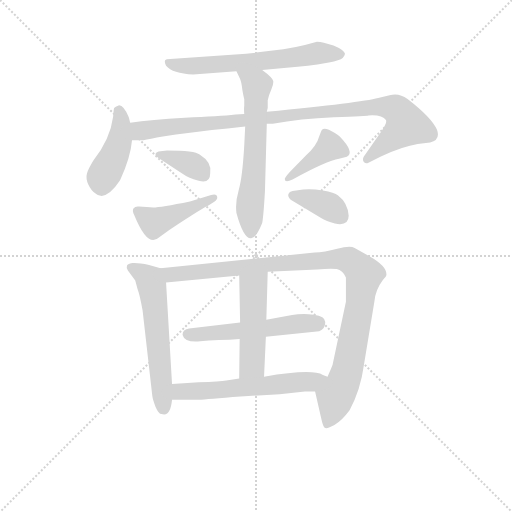
t = 0.00 s
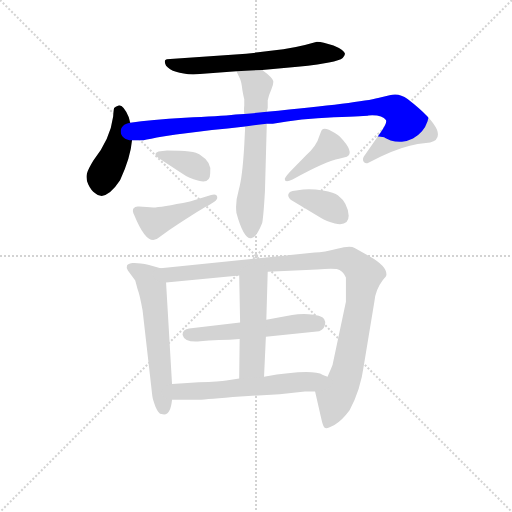
t = 1.95 s
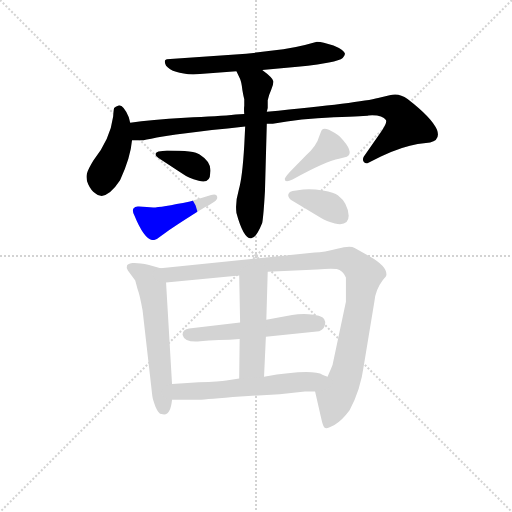
t = 3.89 s
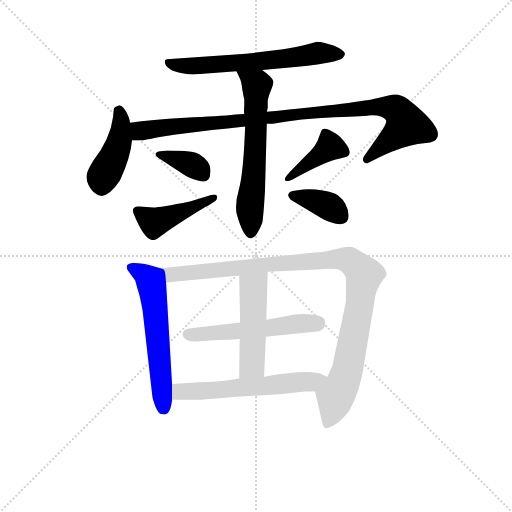
t = 5.84 s
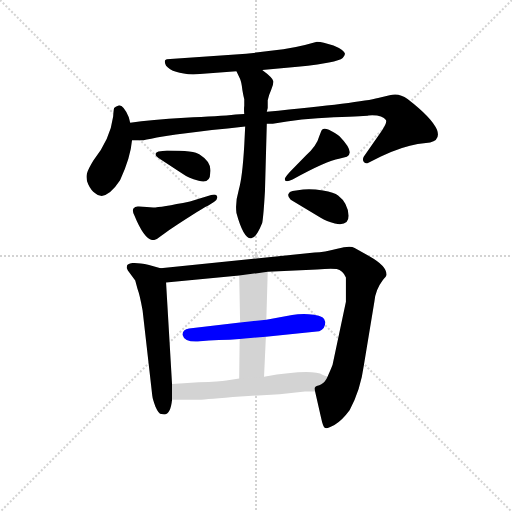
t = 7.78 s
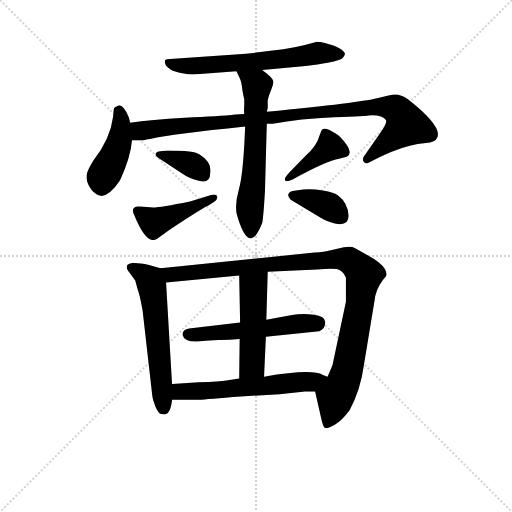
t = 9.73 s

The animated SVG that drew these frames (rendered in a browser with its animation timeline set to each time). Animation: 13 CSS @keyframes rules; one cycle of 9.73 s.

<svg version="1.1" viewBox="0 0 1024 1024" xmlns="http://www.w3.org/2000/svg">
  <g stroke="lightgray" stroke-dasharray="1,1" stroke-width="1" transform="scale(4, 4)">
    <line x1="0" y1="0" x2="256" y2="256"></line>
    <line x1="256" y1="0" x2="0" y2="256"></line>
    <line x1="128" y1="0" x2="128" y2="256"></line>
    <line x1="0" y1="128" x2="256" y2="128"></line>
  </g>
<g transform="scale(0.92, -0.92) translate(60, -900)">
   <style type="text/css">
    @keyframes keyframes0 {
      from {
       stroke: blue;
       stroke-dashoffset: 632;
       stroke-width: 128;
       }
       67% {
       animation-timing-function: step-end;
       stroke: blue;
       stroke-dashoffset: 0;
       stroke-width: 128;
       }
       to {
       stroke: black;
       stroke-width: 1024;
       }
       }
       #make-me-a-hanzi-animation-0 {
         animation: keyframes0 0.764323s both;
         animation-delay: 0.000000s;
         animation-timing-function: linear;
       }
    @keyframes keyframes1 {
      from {
       stroke: blue;
       stroke-dashoffset: 432;
       stroke-width: 128;
       }
       58% {
       animation-timing-function: step-end;
       stroke: blue;
       stroke-dashoffset: 0;
       stroke-width: 128;
       }
       to {
       stroke: black;
       stroke-width: 1024;
       }
       }
       #make-me-a-hanzi-animation-1 {
         animation: keyframes1 0.601562s both;
         animation-delay: 0.764323s;
         animation-timing-function: linear;
       }
    @keyframes keyframes2 {
      from {
       stroke: blue;
       stroke-dashoffset: 990;
       stroke-width: 128;
       }
       76% {
       animation-timing-function: step-end;
       stroke: blue;
       stroke-dashoffset: 0;
       stroke-width: 128;
       }
       to {
       stroke: black;
       stroke-width: 1024;
       }
       }
       #make-me-a-hanzi-animation-2 {
         animation: keyframes2 1.055664s both;
         animation-delay: 1.365885s;
         animation-timing-function: linear;
       }
    @keyframes keyframes3 {
      from {
       stroke: blue;
       stroke-dashoffset: 624;
       stroke-width: 128;
       }
       67% {
       animation-timing-function: step-end;
       stroke: blue;
       stroke-dashoffset: 0;
       stroke-width: 128;
       }
       to {
       stroke: black;
       stroke-width: 1024;
       }
       }
       #make-me-a-hanzi-animation-3 {
         animation: keyframes3 0.757812s both;
         animation-delay: 2.421549s;
         animation-timing-function: linear;
       }
    @keyframes keyframes4 {
      from {
       stroke: blue;
       stroke-dashoffset: 362;
       stroke-width: 128;
       }
       54% {
       animation-timing-function: step-end;
       stroke: blue;
       stroke-dashoffset: 0;
       stroke-width: 128;
       }
       to {
       stroke: black;
       stroke-width: 1024;
       }
       }
       #make-me-a-hanzi-animation-4 {
         animation: keyframes4 0.544596s both;
         animation-delay: 3.179362s;
         animation-timing-function: linear;
       }
    @keyframes keyframes5 {
      from {
       stroke: blue;
       stroke-dashoffset: 438;
       stroke-width: 128;
       }
       59% {
       animation-timing-function: step-end;
       stroke: blue;
       stroke-dashoffset: 0;
       stroke-width: 128;
       }
       to {
       stroke: black;
       stroke-width: 1024;
       }
       }
       #make-me-a-hanzi-animation-5 {
         animation: keyframes5 0.606445s both;
         animation-delay: 3.723958s;
         animation-timing-function: linear;
       }
    @keyframes keyframes6 {
      from {
       stroke: blue;
       stroke-dashoffset: 402;
       stroke-width: 128;
       }
       57% {
       animation-timing-function: step-end;
       stroke: blue;
       stroke-dashoffset: 0;
       stroke-width: 128;
       }
       to {
       stroke: black;
       stroke-width: 1024;
       }
       }
       #make-me-a-hanzi-animation-6 {
         animation: keyframes6 0.577148s both;
         animation-delay: 4.330404s;
         animation-timing-function: linear;
       }
    @keyframes keyframes7 {
      from {
       stroke: blue;
       stroke-dashoffset: 373;
       stroke-width: 128;
       }
       55% {
       animation-timing-function: step-end;
       stroke: blue;
       stroke-dashoffset: 0;
       stroke-width: 128;
       }
       to {
       stroke: black;
       stroke-width: 1024;
       }
       }
       #make-me-a-hanzi-animation-7 {
         animation: keyframes7 0.553548s both;
         animation-delay: 4.907552s;
         animation-timing-function: linear;
       }
    @keyframes keyframes8 {
      from {
       stroke: blue;
       stroke-dashoffset: 588;
       stroke-width: 128;
       }
       66% {
       animation-timing-function: step-end;
       stroke: blue;
       stroke-dashoffset: 0;
       stroke-width: 128;
       }
       to {
       stroke: black;
       stroke-width: 1024;
       }
       }
       #make-me-a-hanzi-animation-8 {
         animation: keyframes8 0.728516s both;
         animation-delay: 5.461100s;
         animation-timing-function: linear;
       }
    @keyframes keyframes9 {
      from {
       stroke: blue;
       stroke-dashoffset: 1045;
       stroke-width: 128;
       }
       77% {
       animation-timing-function: step-end;
       stroke: blue;
       stroke-dashoffset: 0;
       stroke-width: 128;
       }
       to {
       stroke: black;
       stroke-width: 1024;
       }
       }
       #make-me-a-hanzi-animation-9 {
         animation: keyframes9 1.100423s both;
         animation-delay: 6.189616s;
         animation-timing-function: linear;
       }
    @keyframes keyframes10 {
      from {
       stroke: blue;
       stroke-dashoffset: 538;
       stroke-width: 128;
       }
       64% {
       animation-timing-function: step-end;
       stroke: blue;
       stroke-dashoffset: 0;
       stroke-width: 128;
       }
       to {
       stroke: black;
       stroke-width: 1024;
       }
       }
       #make-me-a-hanzi-animation-10 {
         animation: keyframes10 0.687826s both;
         animation-delay: 7.290039s;
         animation-timing-function: linear;
       }
    @keyframes keyframes11 {
      from {
       stroke: blue;
       stroke-dashoffset: 491;
       stroke-width: 128;
       }
       62% {
       animation-timing-function: step-end;
       stroke: blue;
       stroke-dashoffset: 0;
       stroke-width: 128;
       }
       to {
       stroke: black;
       stroke-width: 1024;
       }
       }
       #make-me-a-hanzi-animation-11 {
         animation: keyframes11 0.649577s both;
         animation-delay: 7.977865s;
         animation-timing-function: linear;
       }
    @keyframes keyframes12 {
      from {
       stroke: blue;
       stroke-dashoffset: 586;
       stroke-width: 128;
       }
       66% {
       animation-timing-function: step-end;
       stroke: blue;
       stroke-dashoffset: 0;
       stroke-width: 128;
       }
       to {
       stroke: black;
       stroke-width: 1024;
       }
       }
       #make-me-a-hanzi-animation-12 {
         animation: keyframes12 0.726888s both;
         animation-delay: 8.627441s;
         animation-timing-function: linear;
       }
</style>
<path d="M 510.0 748.0 L 587.0 755.0 Q 610.0 757.0 630.0 760.0 L 655.0 764.0 Q 679.0 769.0 685.0 774.0 Q 690.0 780.0 690.0 783.0 Q 687.0 792.0 665.0 801.0 L 644.0 807.0 Q 636.0 809.0 629.0 809.0 Q 578.0 794.0 533.0 790.0 L 475.0 783.0 L 310.0 772.0 Q 301.0 772.0 299.0 769.0 Q 297.0 765.0 301.0 757.0 Q 315.0 740.0 360.0 738.0 L 454.0 745.0 L 510.0 748.0 Z" fill="lightgray"></path> 
<path d="M 223.0 633.0 L 220.0 645.0 Q 209.0 671.0 199.0 671.0 Q 190.0 668.0 188.0 665.0 Q 187.0 661.0 186.0 647.0 Q 180.0 599.0 143.0 551.0 Q 132.0 533.0 129.0 523.0 Q 126.0 512.0 132.0 499.0 Q 138.0 486.0 147.0 480.0 Q 153.0 474.0 161.0 474.0 Q 180.0 476.0 201.0 508.0 Q 224.0 558.0 227.0 595.0 L 223.0 633.0 Z" fill="lightgray"></path> 
<path d="M 471.0 652.0 L 452.0 651.0 Q 417.0 647.0 342.0 644.0 Q 268.0 640.0 223.0 633.0 C 193.0 629.0 197.0 595.0 227.0 595.0 L 246.0 595.0 Q 250.0 594.0 281.0 601.0 Q 312.0 608.0 473.0 625.0 L 520.0 631.0 L 533.0 631.0 Q 593.0 642.0 666.0 645.0 Q 739.0 648.0 741.0 649.0 Q 771.0 651.0 779.0 639.0 Q 782.0 633.0 770.0 616.0 L 731.0 560.0 Q 727.0 553.0 731.0 548.0 Q 735.0 543.0 741.0 546.0 L 768.0 560.0 Q 816.0 582.0 848.0 587.0 L 875.0 590.0 Q 898.0 596.0 890.0 618.0 Q 879.0 644.0 826.0 685.0 Q 807.0 699.0 787.0 693.0 L 762.0 687.0 Q 725.0 677.0 520.0 657.0 L 471.0 652.0 Z" fill="lightgray"></path> 
<path d="M 454.0 745.0 L 462.0 728.0 Q 465.0 721.0 467.0 704.0 Q 470.0 687.0 471.0 685.0 L 471.0 670.0 Q 470.0 663.0 471.0 652.0 L 473.0 625.0 L 471.0 584.0 Q 467.0 514.0 459.0 487.0 Q 451.0 460.0 454.0 437.0 Q 469.0 382.0 485.0 382.0 Q 496.0 380.0 510.0 415.0 Q 513.0 432.0 516.0 485.0 L 520.0 631.0 L 520.0 657.0 L 522.0 665.0 L 522.0 682.0 Q 525.0 695.0 530.0 706.0 Q 535.0 717.0 534.0 724.0 Q 533.0 731.0 510.0 748.0 C 486.0 766.0 441.0 772.0 454.0 745.0 Z" fill="lightgray"></path> 
<path d="M 303.0 573.0 L 289.0 571.0 Q 279.0 570.0 278.0 565.0 Q 278.0 560.0 287.0 555.0 L 336.0 523.0 Q 348.0 514.0 372.0 507.0 Q 397.0 500.0 397.0 524.0 Q 401.0 547.0 374.0 564.0 Q 364.0 573.0 303.0 573.0 Z" fill="lightgray"></path> 
<path d="M 399.0 476.0 L 353.0 462.0 Q 289.0 449.0 273.0 449.0 L 259.0 450.0 Q 250.0 450.0 242.0 451.0 Q 234.0 452.0 230.0 447.0 Q 227.0 442.0 232.0 432.0 Q 254.0 378.0 273.0 378.0 Q 279.0 378.0 287.0 385.0 L 308.0 400.0 Q 389.0 453.0 393.0 453.0 L 405.0 461.0 Q 414.0 467.0 412.0 473.0 Q 411.0 479.0 399.0 476.0 Z" fill="lightgray"></path> 
<path d="M 559.0 511.0 Q 559.0 502.0 576.0 510.0 Q 651.0 551.0 677.0 555.0 L 694.0 559.0 Q 712.0 569.0 678.0 604.0 Q 676.0 606.0 668.0 611.0 Q 641.0 628.0 638.0 614.0 L 634.0 604.0 Q 629.0 584.0 605.0 562.0 L 571.0 527.0 Q 560.0 515.0 559.0 511.0 Z" fill="lightgray"></path> 
<path d="M 599.0 488.0 L 576.0 485.0 Q 569.0 484.0 567.0 478.0 Q 565.0 472.0 572.0 466.0 L 638.0 426.0 Q 649.0 419.0 668.0 414.0 Q 698.0 408.0 698.0 431.0 Q 696.0 459.0 675.0 475.0 Q 667.0 482.0 642.0 486.0 Q 617.0 490.0 599.0 488.0 Z" fill="lightgray"></path> 
<path d="M 314.0 65.0 L 301.0 286.0 C 299.0 314.0 299.0 314.0 289.0 317.0 L 264.0 324.0 Q 240.0 329.0 228.0 328.0 Q 216.0 326.0 216.0 322.0 Q 214.0 318.0 218.0 312.0 L 234.0 290.0 L 239.0 272.0 Q 244.0 259.0 250.0 225.0 L 271.0 40.0 Q 272.0 31.0 278.0 16.0 Q 285.0 0.0 291.0 0.0 L 297.0 -1.0 Q 311.0 0.0 314.0 31.0 L 314.0 65.0 Z" fill="lightgray"></path> 
<path d="M 522.0 309.0 L 629.0 314.0 Q 659.0 317.0 672.0 315.0 Q 685.0 312.0 692.0 297.0 L 692.0 244.0 L 663.0 107.0 Q 661.0 101.0 652.0 81.0 C 640.0 53.0 620.0 69.0 625.0 49.0 L 638.0 -8.0 Q 642.0 -27.0 646.0 -30.0 Q 651.0 -33.0 667.0 -24.0 Q 683.0 -15.0 700.0 8.0 Q 724.0 53.0 731.0 106.0 L 754.0 245.0 Q 756.0 270.0 772.0 291.0 Q 780.0 299.0 780.0 302.0 Q 782.0 321.0 743.0 343.0 L 711.0 361.0 Q 701.0 367.0 673.0 359.0 Q 645.0 351.0 624.0 351.0 L 289.0 317.0 C 259.0 314.0 271.0 283.0 301.0 286.0 L 460.0 301.0 L 522.0 309.0 Z" fill="lightgray"></path> 
<path d="M 518.0 168.0 L 634.0 180.0 Q 647.0 185.0 647.0 199.0 Q 648.0 213.0 622.0 216.0 Q 596.0 219.0 575.0 215.0 L 519.0 205.0 L 462.0 199.0 L 351.0 186.0 Q 336.0 183.0 337.0 172.0 Q 341.0 155.0 375.0 158.0 Q 393.0 160.0 416.0 161.0 Q 440.0 161.0 461.0 163.0 L 518.0 168.0 Z" fill="lightgray"></path> 
<path d="M 514.0 81.0 L 518.0 168.0 L 519.0 205.0 L 522.0 309.0 C 523.0 339.0 459.0 331.0 460.0 301.0 L 462.0 199.0 L 461.0 163.0 L 460.0 77.0 C 460.0 47.0 513.0 51.0 514.0 81.0 Z" fill="lightgray"></path> 
<path d="M 652.0 81.0 L 642.0 85.0 Q 618.0 99.0 514.0 81.0 L 460.0 77.0 L 432.0 73.0 Q 419.0 71.0 372.0 69.0 L 314.0 65.0 C 284.0 63.0 284.0 31.0 314.0 31.0 L 366.0 31.0 Q 370.0 30.0 446.0 37.0 L 548.0 43.0 L 603.0 49.0 L 625.0 49.0 C 655.0 49.0 680.0 70.0 652.0 81.0 Z" fill="lightgray"></path> 
      <clipPath id="make-me-a-hanzi-clip-0">
      <path d="M 510.0 748.0 L 587.0 755.0 Q 610.0 757.0 630.0 760.0 L 655.0 764.0 Q 679.0 769.0 685.0 774.0 Q 690.0 780.0 690.0 783.0 Q 687.0 792.0 665.0 801.0 L 644.0 807.0 Q 636.0 809.0 629.0 809.0 Q 578.0 794.0 533.0 790.0 L 475.0 783.0 L 310.0 772.0 Q 301.0 772.0 299.0 769.0 Q 297.0 765.0 301.0 757.0 Q 315.0 740.0 360.0 738.0 L 454.0 745.0 L 510.0 748.0 Z" fill="lightgray"></path>
      </clipPath>
      <path clip-path="url(#make-me-a-hanzi-clip-0)" d="M 306.0 764.0 L 364.0 757.0 L 562.0 772.0 L 632.0 785.0 L 680.0 782.0 " fill="none" id="make-me-a-hanzi-animation-0" stroke-dasharray="504 1008" stroke-linecap="round"></path>

      <clipPath id="make-me-a-hanzi-clip-1">
      <path d="M 223.0 633.0 L 220.0 645.0 Q 209.0 671.0 199.0 671.0 Q 190.0 668.0 188.0 665.0 Q 187.0 661.0 186.0 647.0 Q 180.0 599.0 143.0 551.0 Q 132.0 533.0 129.0 523.0 Q 126.0 512.0 132.0 499.0 Q 138.0 486.0 147.0 480.0 Q 153.0 474.0 161.0 474.0 Q 180.0 476.0 201.0 508.0 Q 224.0 558.0 227.0 595.0 L 223.0 633.0 Z" fill="lightgray"></path>
      </clipPath>
      <path clip-path="url(#make-me-a-hanzi-clip-1)" d="M 198.0 660.0 L 203.0 646.0 L 201.0 599.0 L 163.0 515.0 L 161.0 493.0 " fill="none" id="make-me-a-hanzi-animation-1" stroke-dasharray="304 608" stroke-linecap="round"></path>

      <clipPath id="make-me-a-hanzi-clip-2">
      <path d="M 471.0 652.0 L 452.0 651.0 Q 417.0 647.0 342.0 644.0 Q 268.0 640.0 223.0 633.0 C 193.0 629.0 197.0 595.0 227.0 595.0 L 246.0 595.0 Q 250.0 594.0 281.0 601.0 Q 312.0 608.0 473.0 625.0 L 520.0 631.0 L 533.0 631.0 Q 593.0 642.0 666.0 645.0 Q 739.0 648.0 741.0 649.0 Q 771.0 651.0 779.0 639.0 Q 782.0 633.0 770.0 616.0 L 731.0 560.0 Q 727.0 553.0 731.0 548.0 Q 735.0 543.0 741.0 546.0 L 768.0 560.0 Q 816.0 582.0 848.0 587.0 L 875.0 590.0 Q 898.0 596.0 890.0 618.0 Q 879.0 644.0 826.0 685.0 Q 807.0 699.0 787.0 693.0 L 762.0 687.0 Q 725.0 677.0 520.0 657.0 L 471.0 652.0 Z" fill="lightgray"></path>
      </clipPath>
      <path clip-path="url(#make-me-a-hanzi-clip-2)" d="M 232.0 602.0 L 248.0 616.0 L 334.0 628.0 L 460.0 635.0 L 558.0 651.0 L 764.0 668.0 L 800.0 663.0 L 813.0 652.0 L 824.0 628.0 L 737.0 554.0 " fill="none" id="make-me-a-hanzi-animation-2" stroke-dasharray="862 1724" stroke-linecap="round"></path>

      <clipPath id="make-me-a-hanzi-clip-3">
      <path d="M 454.0 745.0 L 462.0 728.0 Q 465.0 721.0 467.0 704.0 Q 470.0 687.0 471.0 685.0 L 471.0 670.0 Q 470.0 663.0 471.0 652.0 L 473.0 625.0 L 471.0 584.0 Q 467.0 514.0 459.0 487.0 Q 451.0 460.0 454.0 437.0 Q 469.0 382.0 485.0 382.0 Q 496.0 380.0 510.0 415.0 Q 513.0 432.0 516.0 485.0 L 520.0 631.0 L 520.0 657.0 L 522.0 665.0 L 522.0 682.0 Q 525.0 695.0 530.0 706.0 Q 535.0 717.0 534.0 724.0 Q 533.0 731.0 510.0 748.0 C 486.0 766.0 441.0 772.0 454.0 745.0 Z" fill="lightgray"></path>
      </clipPath>
      <path clip-path="url(#make-me-a-hanzi-clip-3)" d="M 461.0 743.0 L 498.0 712.0 L 495.0 566.0 L 483.0 453.0 L 485.0 393.0 " fill="none" id="make-me-a-hanzi-animation-3" stroke-dasharray="496 992" stroke-linecap="round"></path>

      <clipPath id="make-me-a-hanzi-clip-4">
      <path d="M 303.0 573.0 L 289.0 571.0 Q 279.0 570.0 278.0 565.0 Q 278.0 560.0 287.0 555.0 L 336.0 523.0 Q 348.0 514.0 372.0 507.0 Q 397.0 500.0 397.0 524.0 Q 401.0 547.0 374.0 564.0 Q 364.0 573.0 303.0 573.0 Z" fill="lightgray"></path>
      </clipPath>
      <path clip-path="url(#make-me-a-hanzi-clip-4)" d="M 286.0 563.0 L 358.0 542.0 L 381.0 521.0 " fill="none" id="make-me-a-hanzi-animation-4" stroke-dasharray="234 468" stroke-linecap="round"></path>

      <clipPath id="make-me-a-hanzi-clip-5">
      <path d="M 399.0 476.0 L 353.0 462.0 Q 289.0 449.0 273.0 449.0 L 259.0 450.0 Q 250.0 450.0 242.0 451.0 Q 234.0 452.0 230.0 447.0 Q 227.0 442.0 232.0 432.0 Q 254.0 378.0 273.0 378.0 Q 279.0 378.0 287.0 385.0 L 308.0 400.0 Q 389.0 453.0 393.0 453.0 L 405.0 461.0 Q 414.0 467.0 412.0 473.0 Q 411.0 479.0 399.0 476.0 Z" fill="lightgray"></path>
      </clipPath>
      <path clip-path="url(#make-me-a-hanzi-clip-5)" d="M 239.0 441.0 L 276.0 417.0 L 404.0 469.0 " fill="none" id="make-me-a-hanzi-animation-5" stroke-dasharray="310 620" stroke-linecap="round"></path>

      <clipPath id="make-me-a-hanzi-clip-6">
      <path d="M 559.0 511.0 Q 559.0 502.0 576.0 510.0 Q 651.0 551.0 677.0 555.0 L 694.0 559.0 Q 712.0 569.0 678.0 604.0 Q 676.0 606.0 668.0 611.0 Q 641.0 628.0 638.0 614.0 L 634.0 604.0 Q 629.0 584.0 605.0 562.0 L 571.0 527.0 Q 560.0 515.0 559.0 511.0 Z" fill="lightgray"></path>
      </clipPath>
      <path clip-path="url(#make-me-a-hanzi-clip-6)" d="M 687.0 571.0 L 658.0 581.0 L 565.0 512.0 " fill="none" id="make-me-a-hanzi-animation-6" stroke-dasharray="274 548" stroke-linecap="round"></path>

      <clipPath id="make-me-a-hanzi-clip-7">
      <path d="M 599.0 488.0 L 576.0 485.0 Q 569.0 484.0 567.0 478.0 Q 565.0 472.0 572.0 466.0 L 638.0 426.0 Q 649.0 419.0 668.0 414.0 Q 698.0 408.0 698.0 431.0 Q 696.0 459.0 675.0 475.0 Q 667.0 482.0 642.0 486.0 Q 617.0 490.0 599.0 488.0 Z" fill="lightgray"></path>
      </clipPath>
      <path clip-path="url(#make-me-a-hanzi-clip-7)" d="M 577.0 475.0 L 653.0 453.0 L 682.0 429.0 " fill="none" id="make-me-a-hanzi-animation-7" stroke-dasharray="245 490" stroke-linecap="round"></path>

      <clipPath id="make-me-a-hanzi-clip-8">
      <path d="M 314.0 65.0 L 301.0 286.0 C 299.0 314.0 299.0 314.0 289.0 317.0 L 264.0 324.0 Q 240.0 329.0 228.0 328.0 Q 216.0 326.0 216.0 322.0 Q 214.0 318.0 218.0 312.0 L 234.0 290.0 L 239.0 272.0 Q 244.0 259.0 250.0 225.0 L 271.0 40.0 Q 272.0 31.0 278.0 16.0 Q 285.0 0.0 291.0 0.0 L 297.0 -1.0 Q 311.0 0.0 314.0 31.0 L 314.0 65.0 Z" fill="lightgray"></path>
      </clipPath>
      <path clip-path="url(#make-me-a-hanzi-clip-8)" d="M 225.0 319.0 L 263.0 295.0 L 271.0 276.0 L 296.0 11.0 " fill="none" id="make-me-a-hanzi-animation-8" stroke-dasharray="460 920" stroke-linecap="round"></path>

      <clipPath id="make-me-a-hanzi-clip-9">
      <path d="M 522.0 309.0 L 629.0 314.0 Q 659.0 317.0 672.0 315.0 Q 685.0 312.0 692.0 297.0 L 692.0 244.0 L 663.0 107.0 Q 661.0 101.0 652.0 81.0 C 640.0 53.0 620.0 69.0 625.0 49.0 L 638.0 -8.0 Q 642.0 -27.0 646.0 -30.0 Q 651.0 -33.0 667.0 -24.0 Q 683.0 -15.0 700.0 8.0 Q 724.0 53.0 731.0 106.0 L 754.0 245.0 Q 756.0 270.0 772.0 291.0 Q 780.0 299.0 780.0 302.0 Q 782.0 321.0 743.0 343.0 L 711.0 361.0 Q 701.0 367.0 673.0 359.0 Q 645.0 351.0 624.0 351.0 L 289.0 317.0 C 259.0 314.0 271.0 283.0 301.0 286.0 L 460.0 301.0 L 522.0 309.0 Z" fill="lightgray"></path>
      </clipPath>
      <path clip-path="url(#make-me-a-hanzi-clip-9)" d="M 297.0 314.0 L 323.0 303.0 L 671.0 337.0 L 697.0 335.0 L 721.0 316.0 L 732.0 303.0 L 697.0 104.0 L 650.0 -23.0 " fill="none" id="make-me-a-hanzi-animation-9" stroke-dasharray="917 1834" stroke-linecap="round"></path>

      <clipPath id="make-me-a-hanzi-clip-10">
      <path d="M 518.0 168.0 L 634.0 180.0 Q 647.0 185.0 647.0 199.0 Q 648.0 213.0 622.0 216.0 Q 596.0 219.0 575.0 215.0 L 519.0 205.0 L 462.0 199.0 L 351.0 186.0 Q 336.0 183.0 337.0 172.0 Q 341.0 155.0 375.0 158.0 Q 393.0 160.0 416.0 161.0 Q 440.0 161.0 461.0 163.0 L 518.0 168.0 Z" fill="lightgray"></path>
      </clipPath>
      <path clip-path="url(#make-me-a-hanzi-clip-10)" d="M 349.0 173.0 L 630.0 197.0 " fill="none" id="make-me-a-hanzi-animation-10" stroke-dasharray="410 820" stroke-linecap="round"></path>

      <clipPath id="make-me-a-hanzi-clip-11">
      <path d="M 514.0 81.0 L 518.0 168.0 L 519.0 205.0 L 522.0 309.0 C 523.0 339.0 459.0 331.0 460.0 301.0 L 462.0 199.0 L 461.0 163.0 L 460.0 77.0 C 460.0 47.0 513.0 51.0 514.0 81.0 Z" fill="lightgray"></path>
      </clipPath>
      <path clip-path="url(#make-me-a-hanzi-clip-11)" d="M 515.0 302.0 L 491.0 273.0 L 488.0 107.0 L 466.0 84.0 " fill="none" id="make-me-a-hanzi-animation-11" stroke-dasharray="363 726" stroke-linecap="round"></path>

      <clipPath id="make-me-a-hanzi-clip-12">
      <path d="M 652.0 81.0 L 642.0 85.0 Q 618.0 99.0 514.0 81.0 L 460.0 77.0 L 432.0 73.0 Q 419.0 71.0 372.0 69.0 L 314.0 65.0 C 284.0 63.0 284.0 31.0 314.0 31.0 L 366.0 31.0 Q 370.0 30.0 446.0 37.0 L 548.0 43.0 L 603.0 49.0 L 625.0 49.0 C 655.0 49.0 680.0 70.0 652.0 81.0 Z" fill="lightgray"></path>
      </clipPath>
      <path clip-path="url(#make-me-a-hanzi-clip-12)" d="M 321.0 37.0 L 337.0 49.0 L 616.0 70.0 L 645.0 78.0 " fill="none" id="make-me-a-hanzi-animation-12" stroke-dasharray="458 916" stroke-linecap="round"></path>

</g>
</svg>
